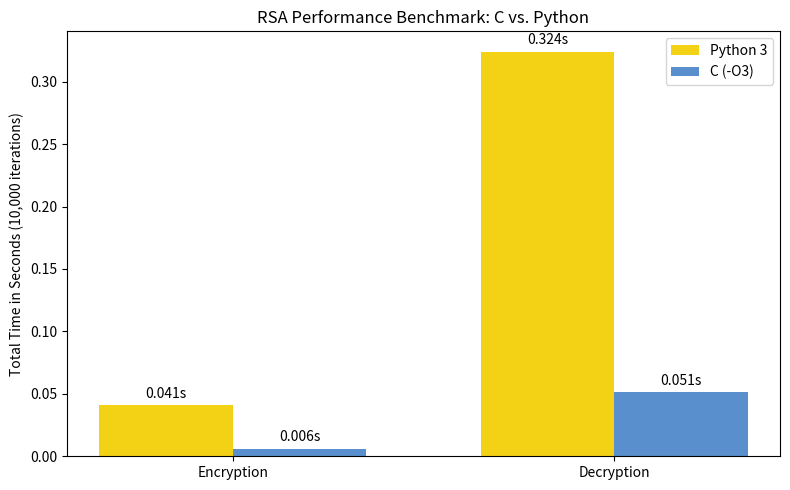

Reproduce this figure in Python.
import matplotlib.pyplot as plt
import numpy as np

labels = ['Encryption', 'Decryption']
python_times = [0.040996, 0.324084]
c_times = [0.006139, 0.051282]

x = np.arange(len(labels))
width = 0.35

fig, ax = plt.subplots(figsize=(8, 5))
rects1 = ax.bar(x - width/2, python_times, width, label='Python 3', color="#F3D216")
rects2 = ax.bar(x + width/2, c_times, width, label='C (-O3)', color="#598FCC")

ax.set_ylabel('Total Time in Seconds (10,000 iterations)')
ax.set_title('RSA Performance Benchmark: C vs. Python')
ax.set_xticks(x)
ax.set_xticklabels(labels)
ax.legend()

ax.bar_label(rects1, fmt='%.3fs', padding=3)
ax.bar_label(rects2, fmt='%.3fs', padding=3)

plt.tight_layout()
plt.savefig('benchmark_chart.png', dpi=300)
print("Generated benchmark_chart.png successfully.")
